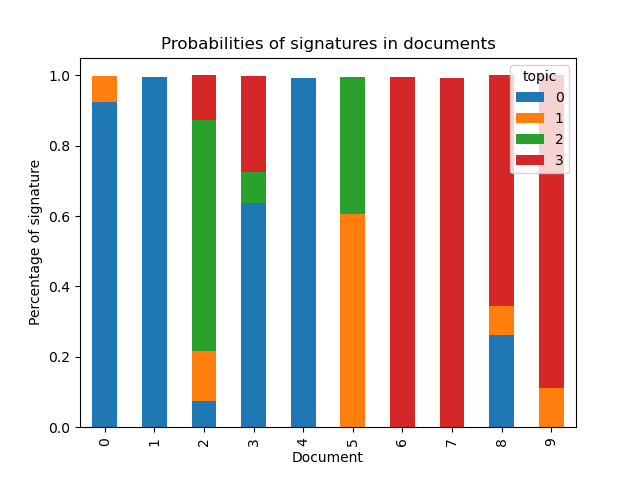

The data file committed next to this chart (first rows):
document, 0, 1, 2, 3
0, 0.9227, 0.07422, , 
1, 0.9953, , , 
2, 0.07447, 0.1416, 0.6578, 0.1261
3, 0.6371, , 0.08802, 0.2718
4, 0.993, , , 
5, , 0.6062, 0.3879, 
6, , , , 0.995
7, , , , 0.9912
8, 0.2625, 0.08133, , 0.6556
9, , 0.1113, , 0.8884
10, , 0.1452, , 0.8506
11, , 0.218, , 0.7812
12, 0.9983, , , 
13, 0.998, , , 
14, 0.4436, , 0.1436, 0.409
15, 0.9671, , , 0.02316
16, 0.9664, , , 0.03109
17, 0.7467, 0.02733, 0.1412, 0.08483
18, 0.996, , , 
19, 0.0373, , 0.9606, 
20, 0.05826, , 0.8296, 0.1084
21, 0.8545, , , 0.1416
22, 0.8763, , , 0.1202
23, 0.9947, , , 
24, 0.4641, , 0.1138, 0.4194
25, 0.9725, , , 0.02564
26, 0.09238, 0.5423, 0.2949, 0.07049
27, 0.7118, 0.2263, , 0.06071
28, 0.9121, , , 0.08385
29, , 0.3779, 0.4506, 0.1697
30, 0.6446, , 0.1482, 0.2036
31, , 0.1151, 0.3644, 0.517
32, 0.9979, , , 
33, 0.3914, 0.09074, 0.1162, 0.4017
34, 0.114, , 0.8844, 
35, 0.0468, 0.7046, 0.1673, 0.08122
36, 0.1121, 0.1233, 0.4154, 0.3492
37, , 0.138, 0.8581, 
38, 0.7179, , , 0.2772
39, 0.2009, 0.3415, 0.3711, 0.08644
40, 0.6803, , 0.07861, 0.2396
41, , 0.4601, 0.3372, 0.2013
42, 0.2719, 0.1089, 0.5017, 0.1175
43, 0.06076, 0.3071, 0.5043, 0.1279
44, 0.9673, , , 0.03039
45, , 0.08176, 0.7644, 0.1524
46, , , 0.8062, 0.1866
47, , 0.1485, 0.6641, 0.1853
48, , 0.1166, 0.5852, 0.2945
49, 0.04184, 0.363, 0.08928, 0.5059
50, 0.3702, 0.09701, 0.1215, 0.4114
51, 0.9463, , 0.04938, 
52, 0.04717, 0.5818, 0.2686, 0.1024
53, 0.7162, , , 0.2788
54, 0.9493, , 0.04712, 
55, 0.09984, 0.3693, 0.528, 
56, 0.1192, 0.04292, 0.7336, 0.1043
57, 0.997, , , 
58, 0.04236, 0.08521, 0.7362, 0.1362
59, 0.4349, 0.1956, , 0.3659
... 874 more rows
